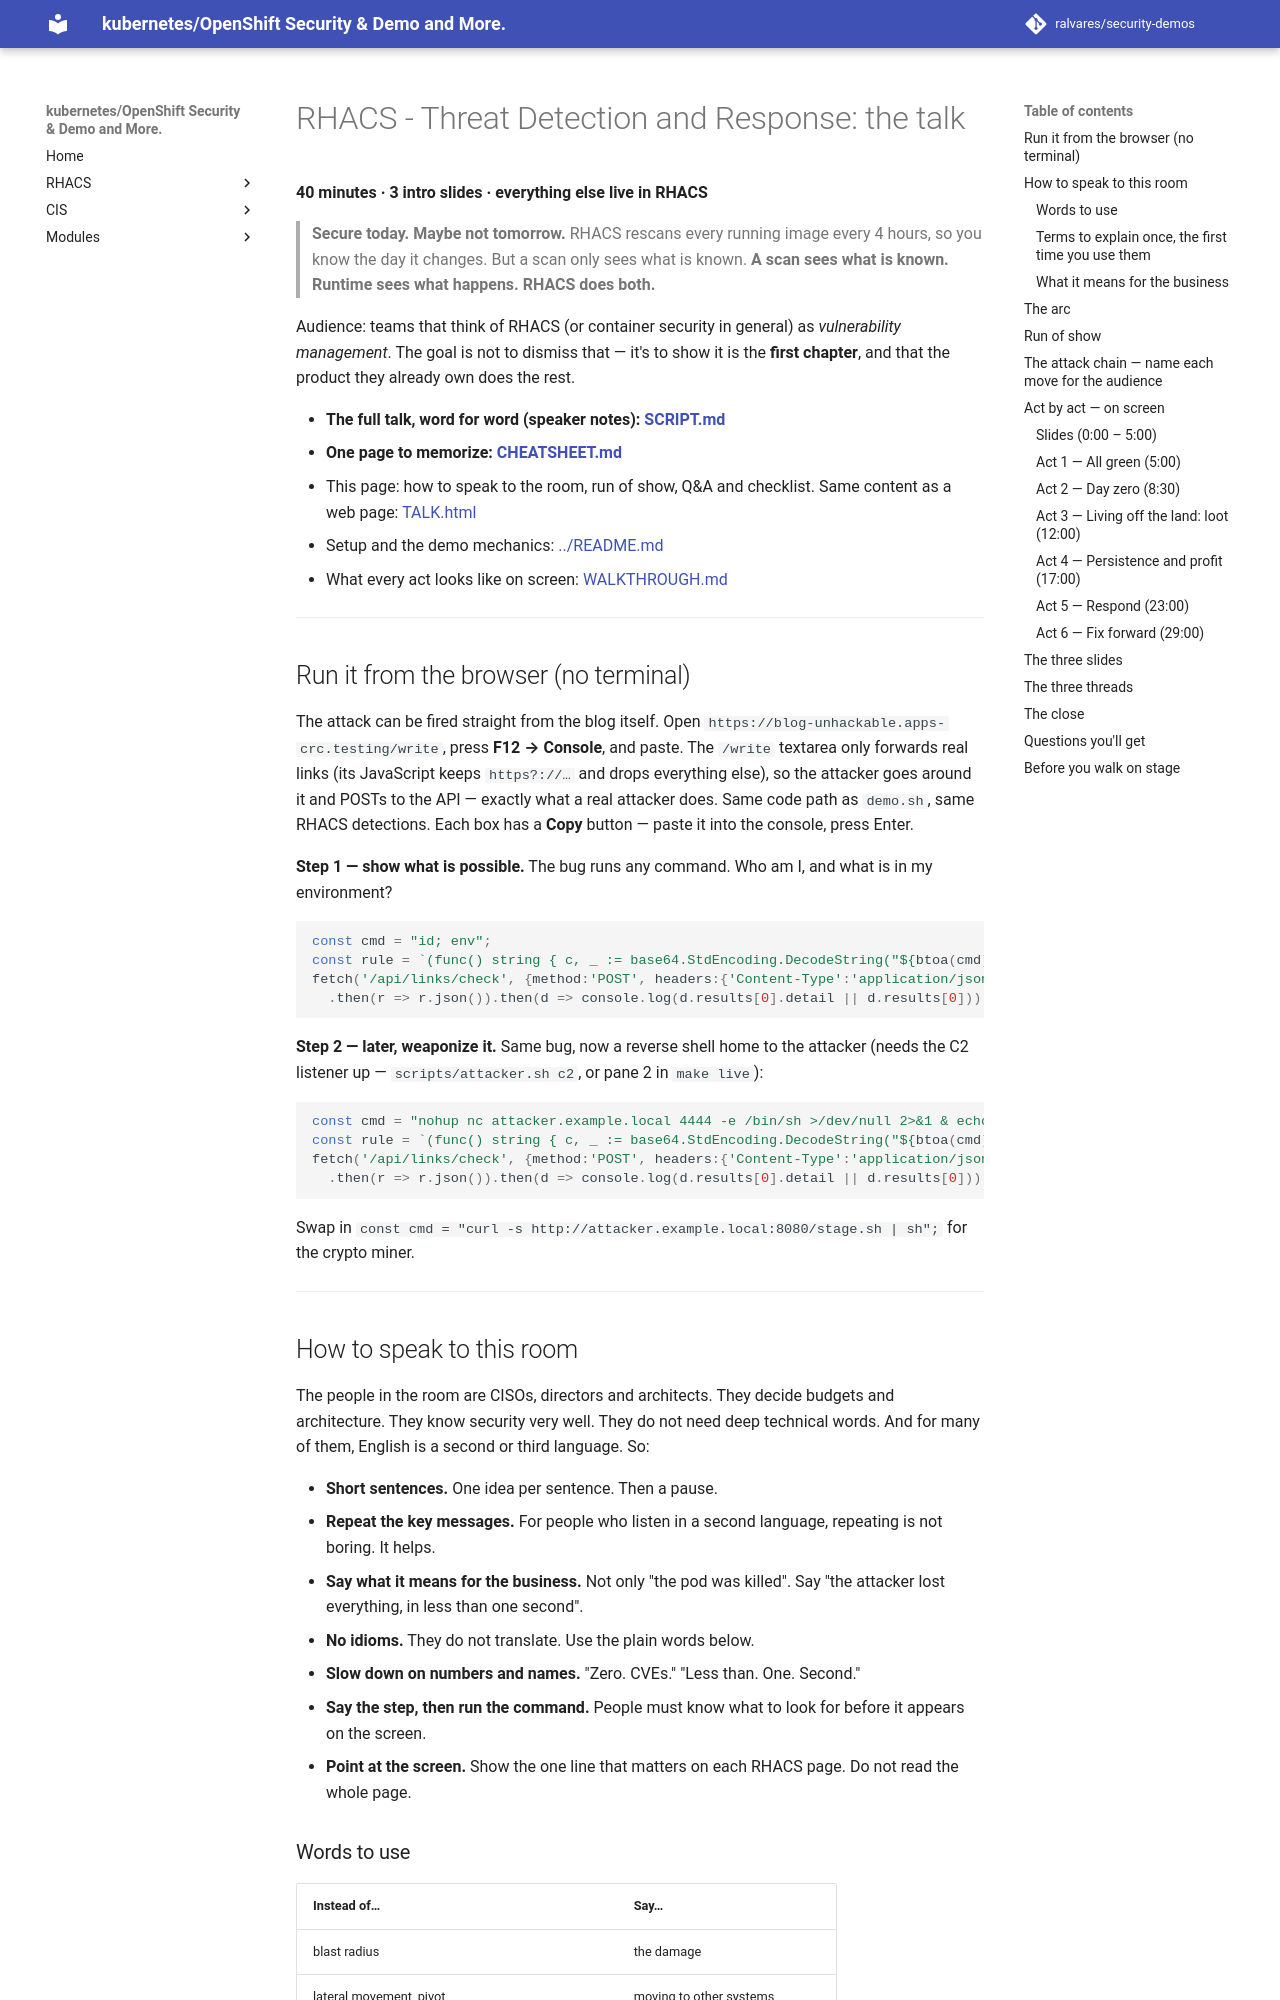

repository: ralvares/security-demos · page: threat-detection-response/docs/TALK/index.html · generator: mkdocs

# RHACS - Threat Detection and Response: the talk

**40 minutes · 3 intro slides · everything else live in RHACS**

> **Secure today. Maybe not tomorrow.**
> RHACS rescans every running image every 4 hours, so you know the day it changes. But a scan only sees
> what is known. **A scan sees what is known. Runtime sees what happens. RHACS does both.**

Audience: teams that think of RHACS (or container security in general) as *vulnerability
management*. The goal is not to dismiss that — it's to show it is the **first chapter**, and that the
product they already own does the rest.

- **The full talk, word for word (speaker notes): [SCRIPT.md](SCRIPT.md)**
- **One page to memorize: [CHEATSHEET.md](CHEATSHEET.md)**
- This page: how to speak to the room, run of show, Q&A and checklist. Same content as a web page: [TALK.html](TALK.html)
- Setup and the demo mechanics: [../README.md](../README.md)
- What every act looks like on screen: [WALKTHROUGH.md](WALKTHROUGH.md)

---
